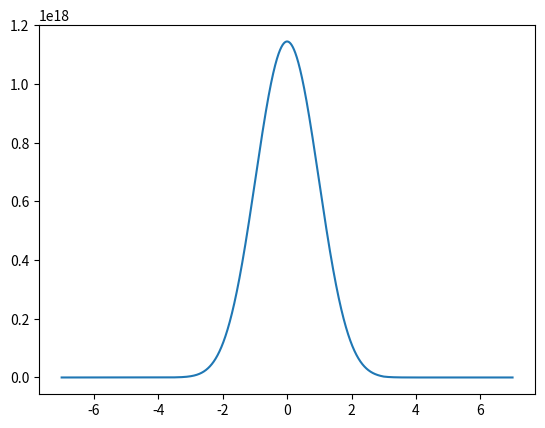

The matplotlib source for this figure:
'''
 Schema per lo sviluppo del metodo di Numerov 
'''
import matplotlib.pyplot as plt
import numpy as np
import math

'''
 La proposta di implementazione e' divisa quattro step
 Step 1 (S1)
 Step 2 (S2)
 Step 3 (S3)
 Step 4 (S4)
 i comandi commentati (con # in prima colonna) indicano un comandi gia' pronti,
 utilizzabile quando le parti precedenti sono completate
'''

'''
  S1: definire il potenziale in funzione della variabile normalizzata xi
'''   
def V(xi):
    return xi*xi+0.1*xi**4


'''
  S1: calcolo di b a partire dall'energia normalizzata eps, della coordinata
  normalizzata xi e dallo passo h (variabile globale)
'''
def b(eps,xi):
    return (h*h/12)*(2*eps-V(xi))


'''
  S1/S2: completare la funzione Numerov che riempe i valori di psi(xi) 
         dall'indice n1 all'indice n2 (entrambi compresi)
         Schema:
           - definisco indice j in modo che 1 se n2>n1, -1 se n2<n1 (vedi sign di numpy)
             in questo modo:
               se j =  1 indice i, i+j,i+2*j -> i, i+1, i+2
               se j = -1 indice i, i+j,i+2*j -> i, i-1, i-2
           - fornisco i primi due valori di psi
           - implemento Numerov (ciclo for)
'''
def numerov(n1,n2,eps):
    psi = np.array(xi)*0  # copio xi in psi e lo azzero
    j   = np.sign(n2-n1)               
    psi[n1]=0
    psi[n1+j]=0.001
    for i in range(n1+2*j,n2+j,j):
       psi[i] = (2*psi[i-j]*(1-5*b(eps,xi[i-j]))-psi[i-2*j]*(1+b(eps,xi[i-2*j])))/(1+b(eps,xi[i]))
    return psi



'''
  S3: completare evalDerivative
     - per l'energia eps fornita dall'utente crea soluzione left e right
     - le normalizza a nmatch (si consiglia di normalizzare psir a psil)
     - calcola la differenza (diff) tra le derivate centrate (left e right) in match
'''
def evalDerivative(eps):
    global psir,psil
    psil = numerov(0,nmatch+1,eps)
    psir = numerov(n-1,nmatch-1,eps)
    rapporto = psil[nmatch]/psir[nmatch]
    psir = psir*rapporto
    derpsir=(psir[nmatch+1]-psir[nmatch-1])/(2*h)
    derpsil=(psil[nmatch+1]-psil[nmatch-1])/(2*h)
    diff=derpsir-derpsil
    return diff

''' 
  Metodo di bisezione per trovare l'energia in cui la funzione evalDerivative
  e' nulla. Cioe' l'enegia per cui  la derivata sinistra e destra coincidono 
'''
def findE(emin,emax,tol):
    while (emax-emin>tol):
        emed = (emin+emax)/2
        if evalDerivative(emin)*evalDerivative(emed)<0:
            emax = emed
        else:
            emin = emed
    return (emin+emax)/2;
 
''' 
  Codice principale: l'esecuzione dello script parte da qui
'''
n       = 14000
nmatch  = 10000
xi      = np.linspace(-7.,7,n)
h       = xi[1]-xi[0]

'''
  S1: verifico Numerov chiamando la funzione da sinistra a destra
  e la disegno
'''
#epsilon = 0.5   # o altra energia di stato definito eps = (n+1/2)
#psi=numerov(0,n-1,epsilon)
#plt.plot(xi,psi)
#plt.show()

'''
  S2: come S1 ma verifico che funzioni anche da destra a sinistra
  e la disegno
'''
#epsilon = 0.5   # definizione stato energia quantizzato o altra energia di stato definito eps = (n+1/2)
#psi=numerov(n-1,0,epsilon) # Chiamata alla funzione Numerov percorsa da dx a sx 
#plt.plot(xi,psi) # Plot della funzione d'onda
#plt.show() # Show espone il grafico plottato

'''
  S3:
   - commentare i punti precedenti (a parte le definizioni iniziali del Main code
   - completare evalDerivative 
   - chiamare findE 
   - fare grafico delle due funzioni 
'''
e = findE(0.4,0.7,0.00001)
print("Energy ",2*e)
#plt.plot(xi,psil)
#plt.plot(xi,psir)
#plt.show()
'''
  S4:
   - copiare psr nella parte 'vuota' di psil di modo che psil rappresenti tutta psi(x)
     nell'intervallo dato o, alternativamente, copiarle entrambe in una nuova psi
   - disegnare la funzione d'onda trovata
'''
psil[nmatch+1:n]=psir[nmatch+1:n]
plt.plot(xi,psil)
plt.show()
